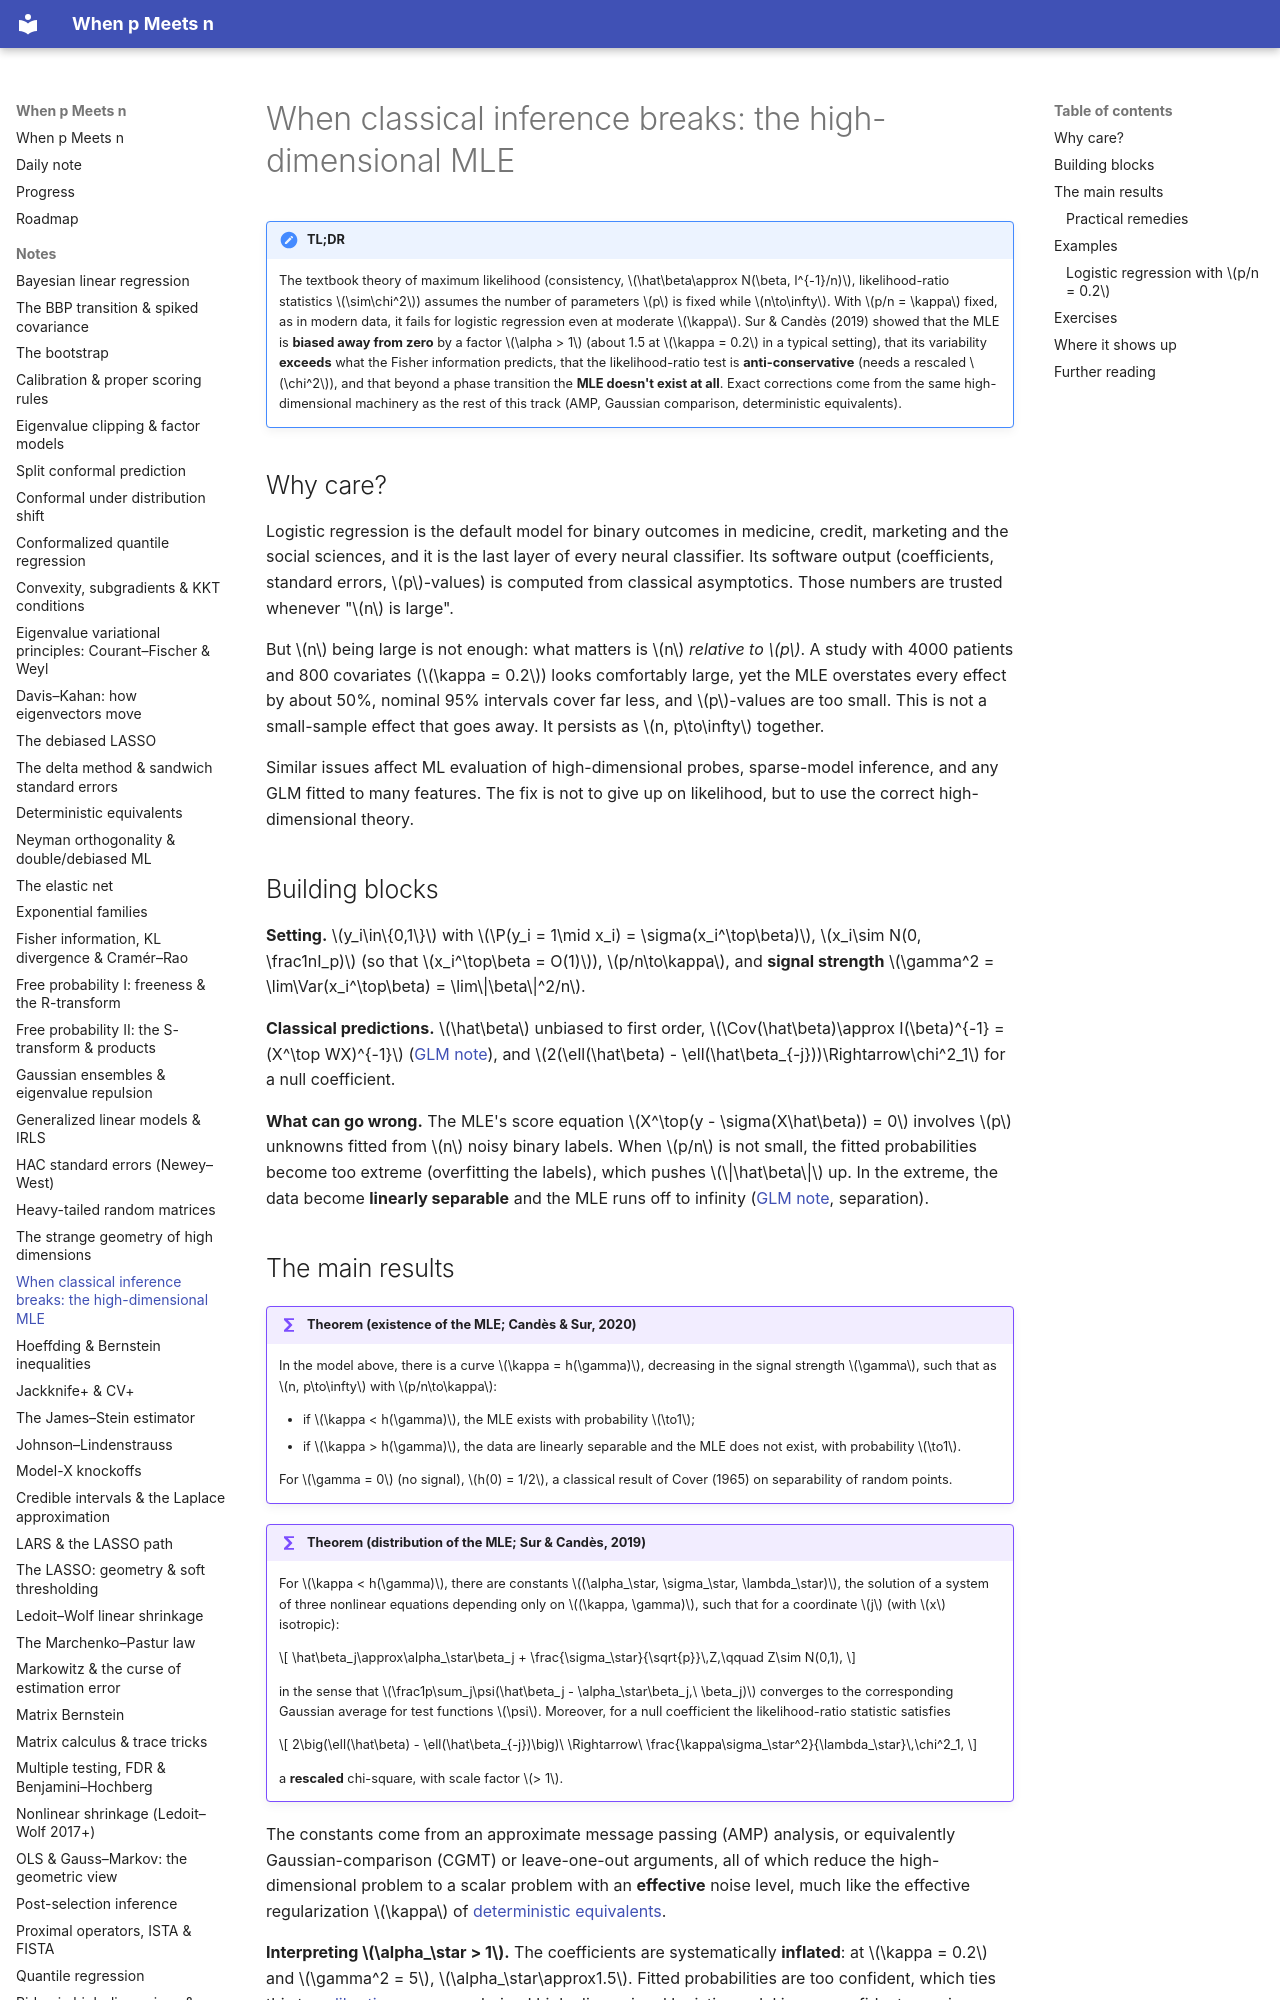

repository: BCTMM/High-Dimensional-Statistics-Notes · page: notes/high-dim-mle/index.html · generator: mkdocs

# When classical inference breaks: the high-dimensional MLE

!!! tldr "TL;DR"
    The textbook theory of maximum likelihood (consistency, $\hat\beta\approx N(\beta, I^{-1}/n)$, likelihood-ratio statistics $\sim\chi^2$) assumes the number of parameters $p$ is fixed while $n\to\infty$. With $p/n = \kappa$ fixed, as in modern data, it fails for logistic regression even at moderate $\kappa$.
    Sur & Candès (2019) showed that the MLE is **biased away from zero** by a factor $\alpha > 1$ (about 1.5 at $\kappa = 0.2$ in a typical setting), that its variability **exceeds** what the Fisher information predicts, that the likelihood-ratio test is **anti-conservative** (needs a rescaled $\chi^2$), and that beyond a phase transition the **MLE doesn't exist at all**. Exact corrections come from the same high-dimensional machinery as the rest of this track (AMP, Gaussian comparison, deterministic equivalents).

## Why care?

Logistic regression is the default model for binary outcomes in medicine, credit, marketing and the social sciences, and it is the last layer of every neural classifier. Its software output (coefficients, standard errors, $p$-values) is computed from classical asymptotics. Those numbers are trusted whenever "$n$ is large".

But $n$ being large is not enough: what matters is $n$ *relative to $p$*. A study with 4000 patients and 800 covariates ($\kappa = 0.2$) looks comfortably large, yet the MLE overstates every effect by about 50%, nominal 95% intervals cover far less, and $p$-values are too small. This is not a small-sample effect that goes away. It persists as $n, p\to\infty$ together.

Similar issues affect ML evaluation of high-dimensional probes, sparse-model inference, and any GLM fitted to many features. The fix is not to give up on likelihood, but to use the correct high-dimensional theory.

## Building blocks

**Setting.** $y_i\in\{0,1\}$ with $\P(y_i = 1\mid x_i) = \sigma(x_i^\top\beta)$, $x_i\sim N(0, \frac1nI_p)$ (so that $x_i^\top\beta = O(1)$), $p/n\to\kappa$, and **signal strength** $\gamma^2 = \lim\Var(x_i^\top\beta) = \lim\|\beta\|^2/n$.

**Classical predictions.** $\hat\beta$ unbiased to first order, $\Cov(\hat\beta)\approx I(\beta)^{-1} = (X^\top WX)^{-1}$ ([GLM note](glm.md)), and $2(\ell(\hat\beta) - \ell(\hat\beta_{-j}))\Rightarrow\chi^2_1$ for a null coefficient.

**What can go wrong.** The MLE's score equation $X^\top(y - \sigma(X\hat\beta)) = 0$ involves $p$ unknowns fitted from $n$ noisy binary labels. When $p/n$ is not small, the fitted probabilities become too extreme (overfitting the labels), which pushes $\|\hat\beta\|$ up. In the extreme, the data become **linearly separable** and the MLE runs off to infinity ([GLM note](glm.md), separation).
